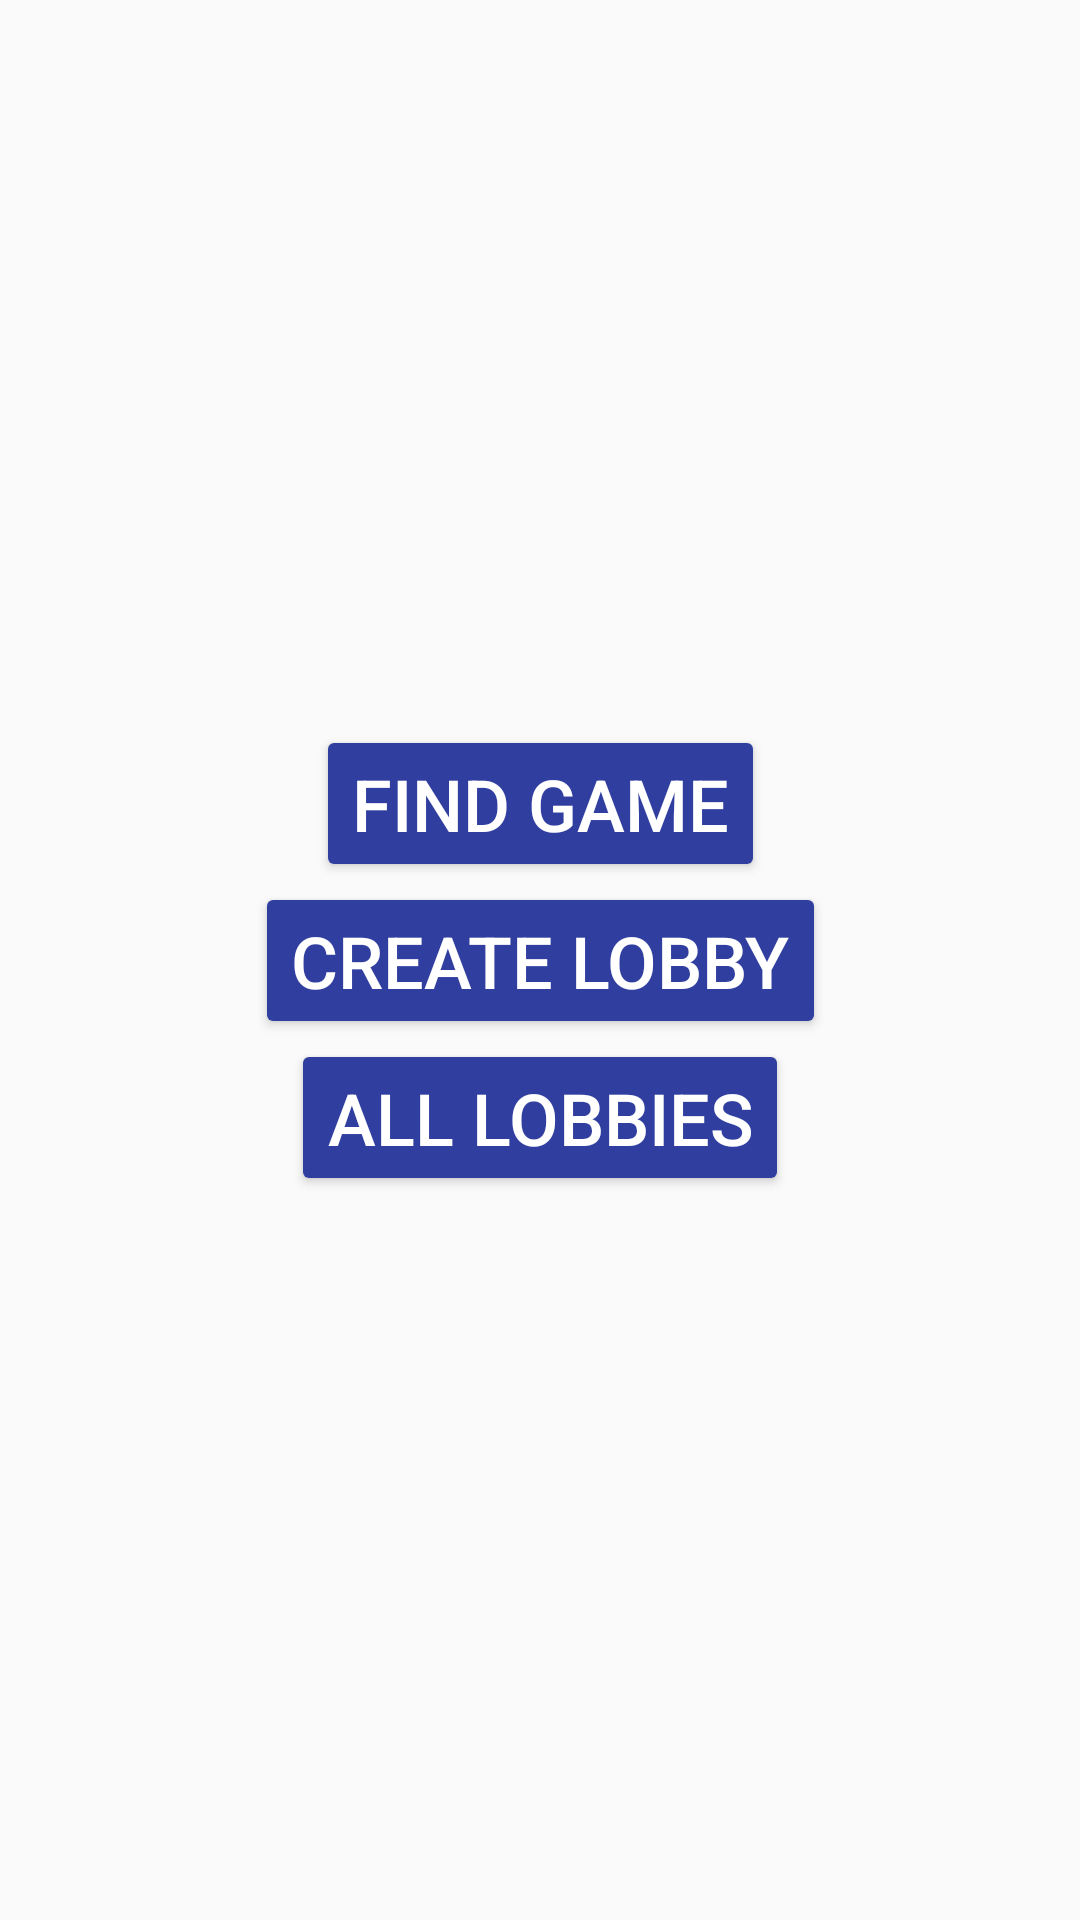

This screen was rendered from an Android layout file. Write that file and the resources it references.
<!-- AndroidManifest.xml: application theme AppTheme -->
<!-- res/layout/screen_find_game.xml -->
<?xml version="1.0" encoding="utf-8"?>
<android.support.constraint.ConstraintLayout xmlns:android="http://schemas.android.com/apk/res/android"
    xmlns:app="http://schemas.android.com/apk/res-auto"
    xmlns:tools="http://schemas.android.com/tools"
    android:layout_width="match_parent"
    android:layout_height="match_parent"
    tools:context="com.example.associatedwith.screen.play.FindGameActivity">

    <android.support.v7.widget.AppCompatButton
        android:id="@+id/findGameButton"
        style="@style/MainButtonStyle"
        app:layout_constraintTop_toTopOf="parent"
        app:layout_constraintStart_toStartOf="parent"
        app:layout_constraintEnd_toEndOf="parent"
        app:layout_constraintBottom_toTopOf="@+id/createLobbyButton"
        app:layout_constraintVertical_chainStyle="packed"
        android:elevation="40dp"
        android:text="@string/find_game"/>

    <android.support.v7.widget.AppCompatButton
        android:id="@+id/createLobbyButton"
        style="@style/MainButtonStyle"
        app:layout_constraintTop_toBottomOf="@+id/findGameButton"
        app:layout_constraintStart_toStartOf="parent"
        app:layout_constraintEnd_toEndOf="parent"
        app:layout_constraintBottom_toTopOf="@+id/allLobbiesButton"
        android:text="@string/create_lobby"/>

    <android.support.v7.widget.AppCompatButton
        android:id="@+id/allLobbiesButton"
        style="@style/MainButtonStyle"
        app:layout_constraintTop_toBottomOf="@+id/createLobbyButton"
        app:layout_constraintStart_toStartOf="parent"
        app:layout_constraintEnd_toEndOf="parent"
        app:layout_constraintBottom_toBottomOf="parent"
        android:text="@string/all_lobbies"/>

</android.support.constraint.ConstraintLayout>
<!-- resources referenced by this layout -->
<resources>
  <string name="all_lobbies">All lobbies</string>
  <string name="create_lobby">Create lobby</string>
  <string name="find_game">Find game</string>
  <style name="MainButtonStyle">
          <item name="android:layout_width">wrap_content</item>
          <item name="android:layout_height">wrap_content</item>
          <item name="android:textColor">@color/white</item>
          <item name="android:textSize">24sp</item>
          <item name="android:backgroundTint">@color/colorPrimaryDark</item>
      </style>
  <style name="AppTheme" parent="Theme.AppCompat.Light.DarkActionBar">
          
          <item name="colorPrimary">@color/colorPrimary</item>
          <item name="colorPrimaryDark">@color/colorPrimaryDark</item>
          <item name="colorAccent">@color/colorAccent</item>
      </style>
  <color name="white">#fff</color>
  <color name="colorPrimaryDark">#303F9F</color>
  <color name="colorPrimary">#3F51B5</color>
  <color name="colorAccent">#FF4081</color>
</resources>
